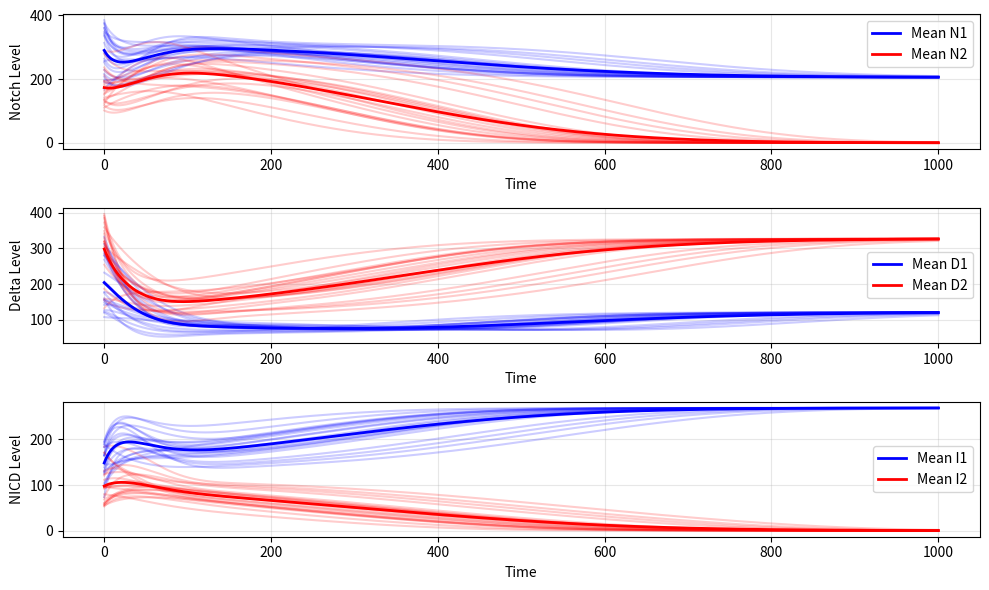

Here is the Python script that generated this plot:
import numpy as np
import matplotlib.pyplot as plt
from scipy.integrate import solve_ivp
import matplotlib.cm as cm

# --- Initialize Parameter Values ---
k = 2           # Hill exponent for Notch activation
NM = 10         # Maximum rates of Notch production
DM = 10         # Maximum rates of Delta production
N0 = 100        # Delta Hill function
D0 = 100        # Delta Hill function
KT = 0.0001     # Binding rate between extracellular Delta and Notch
G = 0.01        # Decay rate for Delta and Notch
GI = 0.025      # Decay rate for NICD

# --- Hill Functions ---
def H_plus(I):
    """Notch activation by intracellular NICD."""
    return (NM * I**k) / ((N0**k) + (I**k))

def H_minus(I):
    """Delta inhibited by intracellular NICD."""
    return (DM * D0**k) / ((D0**k) + (I**k))

# --- ODE System ---
def ode_system(t, y):
    N1, D1, I1, N2, D2, I2 = y
    
    # Cell 1
    dN1_dt = H_plus(I1) - KT * N1 * D2 - G * N1
    dD1_dt = H_minus(I1) - KT * D1 * N2 - G * D1
    dI1_dt = KT * N1 * D2 - GI * I1

    # Cell 2
    dN2_dt = H_plus(I2) - KT * N2 * D1 - G * N2
    dD2_dt = H_minus(I2) - KT * D2 * N1 - G * D2
    dI2_dt = KT * N2 * D1 - GI * I2

    return [dN1_dt, dD1_dt, dI1_dt, dN2_dt, dD2_dt, dI2_dt]

# --- Simulation Settings ---
t_span = (0, 1000)  
t_eval = np.linspace(t_span[0], t_span[1], 1000)

# Generate multiple initial conditions
num_simulations = 20
np.random.seed(42)  # For reproducibility

# Ranges for initial values
N_range = (100, 400)
D_range = (100, 400)
I_range = (50, 200)

# Store all solutions
all_solutions = []

# Run simulations with different initial conditions
for i in range(num_simulations):
    # Generate random initial conditions
    N = np.random.uniform(*N_range, 2)
    D = np.random.uniform(*D_range, 2)
    I = np.random.uniform(*I_range, 2)
    C1 = [
        max(N),  # N1
        min(D),  # D1
        max(I)   # I1
    ]
    
    C2 = [
        min(N),  # N2
        max(D),  # D2
        min(I)   # I2
    ]
    
    y0 = C1 + C2  # Concatenate the two cell initial conditions
    
    # Solve the ODEs
    sol = solve_ivp(ode_system, t_span, y0, t_eval=t_eval, method='RK45', rtol=1e-6, atol=1e-9)
    all_solutions.append(sol)

# --- Plotting all trajectories with mean ---
fig, axs = plt.subplots(3, 1, figsize=(10, 6))
titles = ['Notch Level', 'Delta Level', 'NICD Level']
var_names = ['N', 'D', 'I']  # Variable names without the cell number

# Storage for calculating means
all_data = {
    'N1': np.zeros((num_simulations, len(t_eval))),
    'D1': np.zeros((num_simulations, len(t_eval))),
    'I1': np.zeros((num_simulations, len(t_eval))),
    'N2': np.zeros((num_simulations, len(t_eval))),
    'D2': np.zeros((num_simulations, len(t_eval))),
    'I2': np.zeros((num_simulations, len(t_eval)))
}

# Populate the arrays
for i, sol in enumerate(all_solutions):
    all_data['N1'][i] = sol.y[0]
    all_data['D1'][i] = sol.y[1]
    all_data['I1'][i] = sol.y[2]
    all_data['N2'][i] = sol.y[3]
    all_data['D2'][i] = sol.y[4]
    all_data['I2'][i] = sol.y[5]

# Calculate means
mean_data = {
    'N1': np.mean(all_data['N1'], axis=0),
    'D1': np.mean(all_data['D1'], axis=0),
    'I1': np.mean(all_data['I1'], axis=0),
    'N2': np.mean(all_data['N2'], axis=0),
    'D2': np.mean(all_data['D2'], axis=0),
    'I2': np.mean(all_data['I2'], axis=0)
}

# Plot each panel - using indices directly to avoid the KeyError
for idx, (title, var_name) in enumerate(zip(titles, var_names)):
    # Indices for cell 1 and cell 2 variables
    idx1 = idx
    idx2 = idx + 3
    
    # Plot individual trajectories with low opacity
    for sol in all_solutions:
        axs[idx].plot(sol.t, sol.y[idx1], 'b-', alpha=0.2)
        axs[idx].plot(sol.t, sol.y[idx2], 'r-', alpha=0.2)
    
    # Plot mean trajectories with high opacity
    cell1_key = f"{var_name}1"
    cell2_key = f"{var_name}2"
    
    axs[idx].plot(t_eval, mean_data[cell1_key], 'b-', linewidth=2, label=f'Mean {cell1_key}')
    axs[idx].plot(t_eval, mean_data[cell2_key], 'r-', linewidth=2, label=f'Mean {cell2_key}')
    
    axs[idx].set_xlabel('Time')
    axs[idx].set_ylabel(title)
    axs[idx].legend(loc='best')
    
    # Add a grid for better readability
    axs[idx].grid(True, alpha=0.3)

plt.tight_layout()
plt.show()

'''
# --- Phase portrait (optional) ---
plt.figure(figsize=(12, 6))

# Delta vs NICD for both cells
plt.subplot(1, 2, 1)
for sol in all_solutions:
    plt.plot(sol.y[2], sol.y[1], 'b-', alpha=0.2)  # I1 vs D1
plt.plot(mean_data['I1'], mean_data['D1'], 'b-', linewidth=2, label='Mean Cell 1')
plt.xlabel('NICD Level')
plt.ylabel('Delta Level')
plt.title('Phase Portrait: Delta vs NICD')
plt.grid(True, alpha=0.3)
plt.legend()

plt.subplot(1, 2, 2)
for sol in all_solutions:
    plt.plot(sol.y[5], sol.y[4], 'r-', alpha=0.5)  # I2 vs D2
plt.plot(mean_data['I2'], mean_data['D2'], 'r-', linewidth=2, label='Mean Cell 2')
plt.xlabel('NICD Level')
plt.ylabel('Delta Level')
plt.title('Phase Portrait: Delta vs NICD')
plt.grid(True, alpha=0.3)
plt.legend()

plt.tight_layout()
plt.show()'
'''